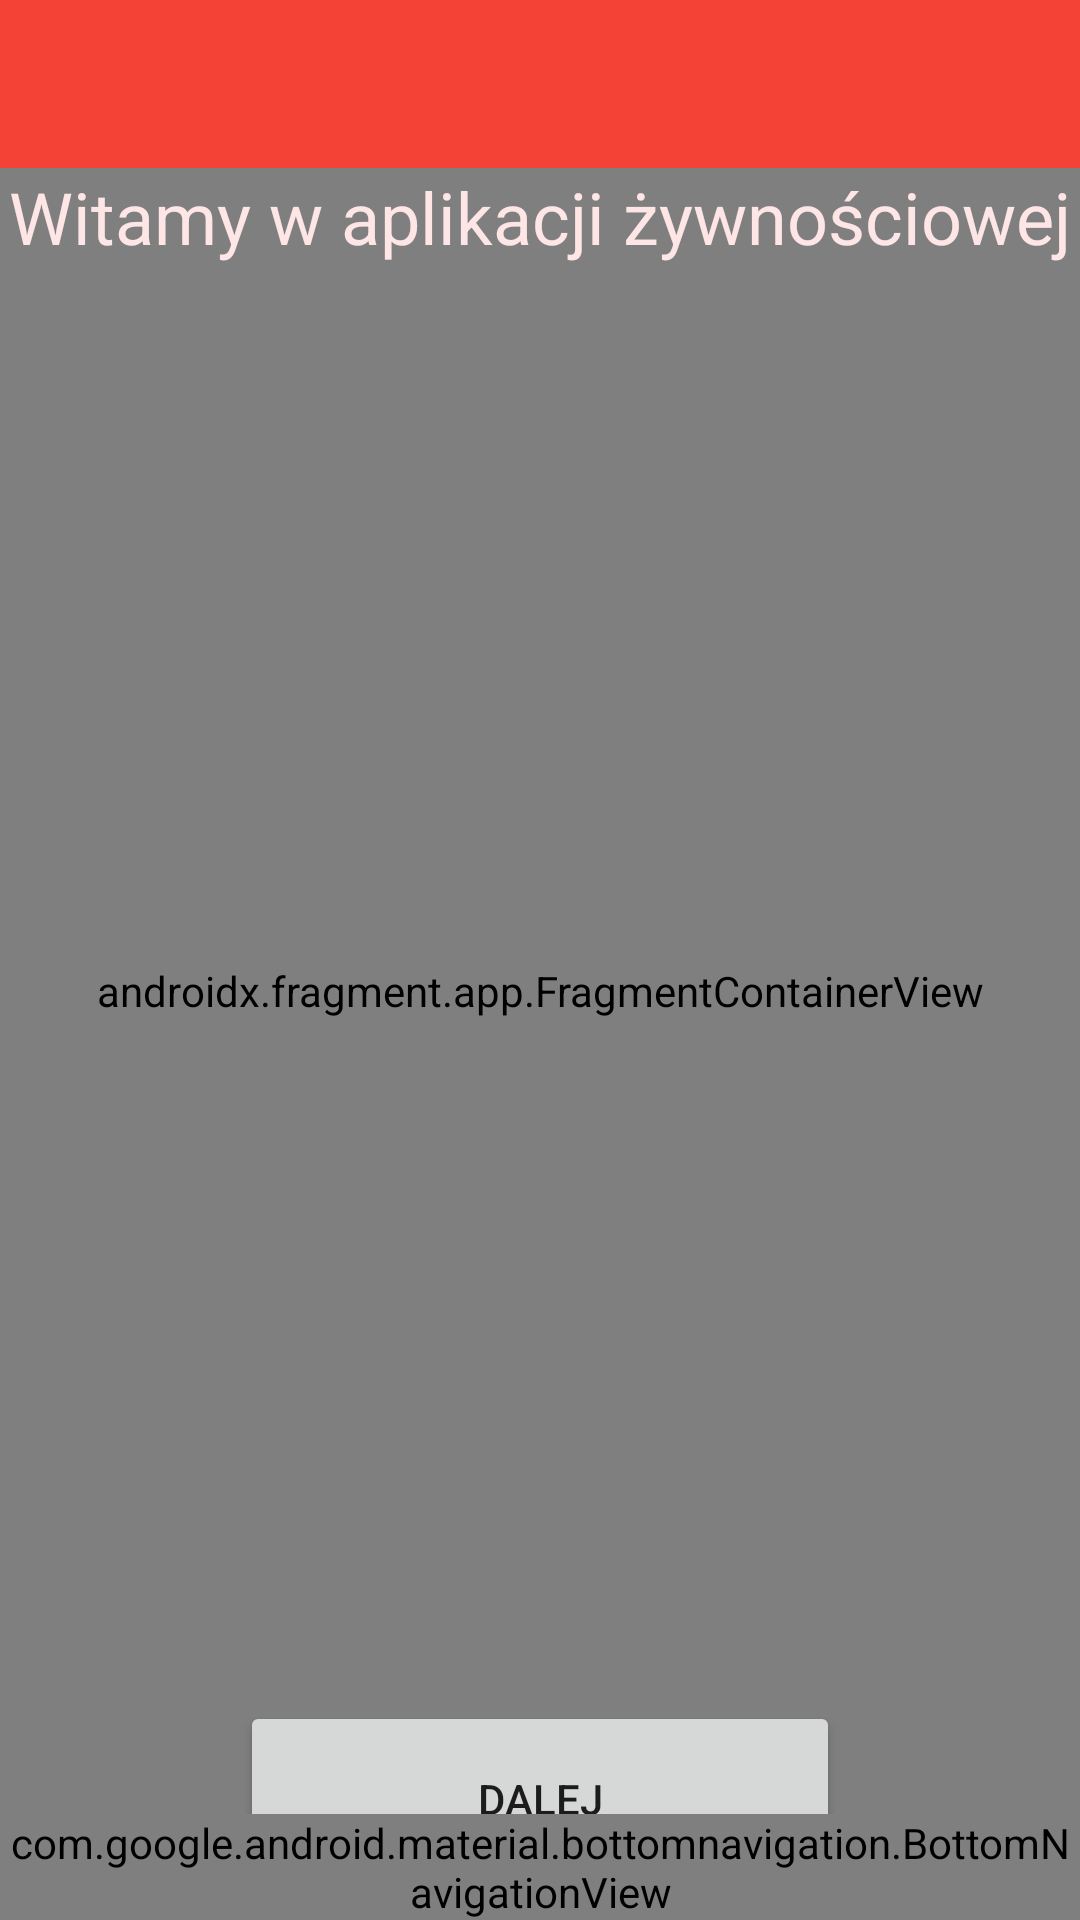

Produce the Android XML layout that renders to this screen, including the resource entries it uses.
<!-- AndroidManifest.xml: application theme Theme.FoodAppNextTest -->
<!-- res/layout/activity_main.xml -->
<?xml version="1.0" encoding="utf-8"?>
<androidx.constraintlayout.widget.ConstraintLayout xmlns:android="http://schemas.android.com/apk/res/android"
    xmlns:app="http://schemas.android.com/apk/res-auto"
    xmlns:tools="http://schemas.android.com/tools"
    android:id="@+id/container"
    android:layout_width="match_parent"
    android:layout_height="match_parent"
    android:background="#F44336"
    android:paddingTop="?attr/actionBarSize">
    <androidx.fragment.app.FragmentContainerView
        android:id="@+id/nav_host_fragment_activity_main"
        android:name="androidx.navigation.fragment.NavHostFragment"
        android:layout_width="0dp"
        android:layout_height="0dp"
        app:defaultNavHost="true"
        app:navGraph="@navigation/mobile_navigation"
        app:layout_constraintTop_toTopOf="parent"
        app:layout_constraintBottom_toTopOf="@id/nav_view"
        app:layout_constraintLeft_toLeftOf="parent"
        app:layout_constraintRight_toRightOf="parent" />
    <LinearLayout
        android:id="@+id/linearLayout"
        android:layout_width="match_parent"
        android:layout_height="match_parent"
        android:orientation="vertical"
        tools:layout_editor_absoluteY="56dp">

        <TextView
            android:id="@+id/textView"
            android:layout_width="match_parent"
            android:layout_height="50dp"
            android:text="Witamy w aplikacji żywnościowej"
            android:textAlignment="center"
            android:textColor="#FFE6E6"
            android:textSize="24sp" />

        <ImageView
            android:id="@+id/imageView"
            android:layout_width="match_parent"
            android:layout_height="461dp"
            tools:srcCompat="@drawable/licencajt_fota" />

        <LinearLayout
            android:layout_width="match_parent"
            android:layout_height="wrap_content"
            android:orientation="vertical">

            <LinearLayout
                android:layout_width="match_parent"
                android:layout_height="match_parent"
                android:gravity="center"
                android:orientation="horizontal">

                <Button
                    android:id="@+id/button3"
                    android:layout_width="200dp"
                    android:layout_height="65dp"
                    android:text="Dalej"
                    android:textAlignment="center" />
            </LinearLayout>

        </LinearLayout>

    </LinearLayout>

    <com.google.android.material.bottomnavigation.BottomNavigationView
        android:id="@+id/nav_view"
        android:layout_width="0dp"
        android:layout_height="wrap_content"
        android:layout_marginStart="0dp"
        android:layout_marginEnd="0dp"
        android:background="?android:attr/windowBackground"
        app:layout_constraintBottom_toBottomOf="parent"
        app:layout_constraintLeft_toLeftOf="parent"
        app:layout_constraintRight_toRightOf="parent"
        app:menu="@menu/bottom_nav_menu" />

</androidx.constraintlayout.widget.ConstraintLayout>
<!-- resources referenced by this layout -->
<resources>
  <!-- drawable licencajt_fota: png bitmap (drawable, 905447 bytes) -->
  <style name="Theme.FoodAppNextTest" parent="Theme.MaterialComponents.DayNight.DarkActionBar">
          
          <item name="colorPrimary">@color/purple_500</item>
          <item name="colorPrimaryVariant">@color/purple_700</item>
          <item name="colorOnPrimary">@color/white</item>
          
          <item name="colorSecondary">@color/teal_200</item>
          <item name="colorSecondaryVariant">@color/teal_700</item>
          <item name="colorOnSecondary">@color/black</item>
          
          <item name="android:statusBarColor">?attr/colorPrimaryVariant</item>
          
      </style>
  <!-- not gathered from this repository: default colours our renderer supplied (Android Studio template values) -->
  <color name="purple_500">#FF6200EE</color>
  <color name="purple_700">#FF3700B3</color>
  <color name="teal_200">#FF03DAC5</color>
  <color name="teal_700">#FF018786</color>
  <color name="black">#FF000000</color>
  <color name="white">#FFFFFFFF</color>
</resources>
